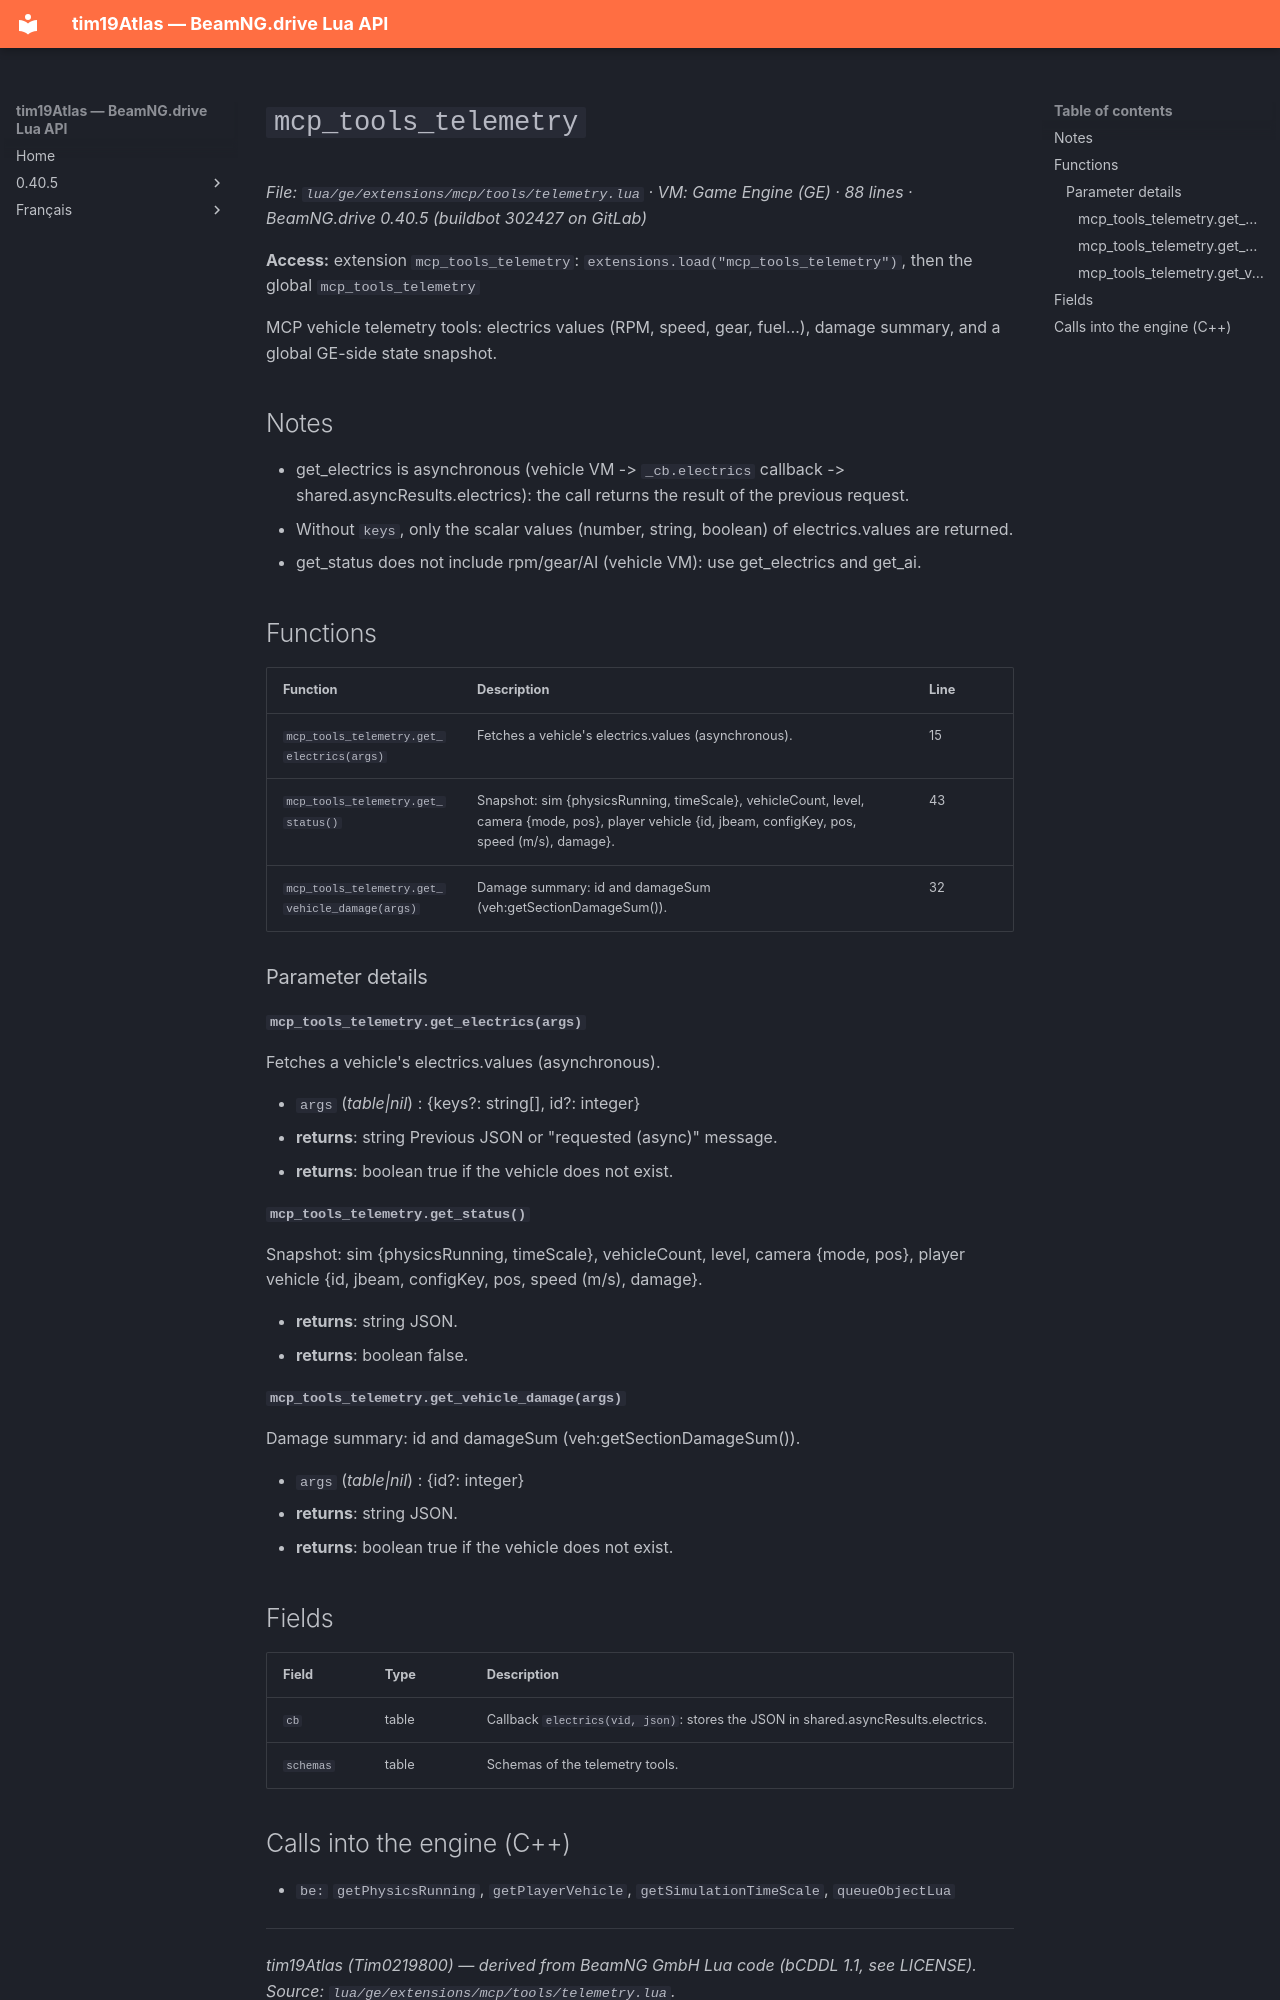

repository: Tim0219800/beamng-lua-atlas · page: 0.40.5/ge/extensions/mcp/tools/telemetry.html · generator: mkdocs

# `mcp_tools_telemetry`

*File: `lua/ge/extensions/mcp/tools/telemetry.lua` · VM: Game Engine (GE) · 88 lines · BeamNG.drive 0.40.5 (buildbot 302427 on GitLab)*

**Access:** extension `mcp_tools_telemetry`: `extensions.load("mcp_tools_telemetry")`, then the global `mcp_tools_telemetry`

MCP vehicle telemetry tools: electrics values (RPM, speed, gear, fuel…), damage summary, and a global GE-side state snapshot.

## Notes

- get_electrics is asynchronous (vehicle VM -> `_cb.electrics` callback -> shared.asyncResults.electrics): the call returns the result of the previous request.
- Without `keys`, only the scalar values (number, string, boolean) of electrics.values are returned.
- get_status does not include rpm/gear/AI (vehicle VM): use get_electrics and get_ai.

## Functions

| Function | Description | Line |
|---|---|---|
| `mcp_tools_telemetry.get_electrics(args)` | Fetches a vehicle's electrics.values (asynchronous). | 15 |
| `mcp_tools_telemetry.get_status()` | Snapshot: sim {physicsRunning, timeScale}, vehicleCount, level, camera {mode, pos}, player vehicle {id, jbeam, configKey, pos, speed (m/s), damage}. | 43 |
| `mcp_tools_telemetry.get_vehicle_damage(args)` | Damage summary: id and damageSum (veh:getSectionDamageSum()). | 32 |

### Parameter details

#### `mcp_tools_telemetry.get_electrics(args)`

Fetches a vehicle's electrics.values (asynchronous).

- `args` (*table|nil*) : {keys?: string[], id?: integer}
- **returns**: string Previous JSON or "requested (async)" message.
- **returns**: boolean true if the vehicle does not exist.

#### `mcp_tools_telemetry.get_status()`

Snapshot: sim {physicsRunning, timeScale}, vehicleCount, level, camera {mode, pos}, player vehicle {id, jbeam, configKey, pos, speed (m/s), damage}.

- **returns**: string JSON.
- **returns**: boolean false.

#### `mcp_tools_telemetry.get_vehicle_damage(args)`

Damage summary: id and damageSum (veh:getSectionDamageSum()).

- `args` (*table|nil*) : {id?: integer}
- **returns**: string JSON.
- **returns**: boolean true if the vehicle does not exist.

## Fields

| Field | Type | Description |
|---|---|---|
| `cb` | table<string, function> | Callback `electrics(vid, json)`: stores the JSON in shared.asyncResults.electrics. |
| `schemas` | table<string, table> | Schemas of the telemetry tools. |
